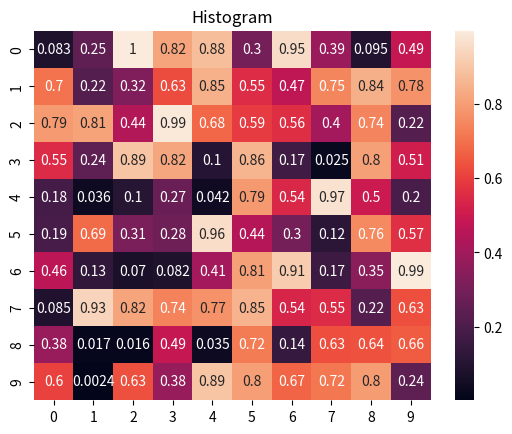

Write Python code to recreate this figure.
import matplotlib.pyplot as plt
import seaborn as sns
import numpy as np

data = np.random.rand(10 ,10)


sns.heatmap(data, annot=True)
plt.title('Histogram')
plt.show()